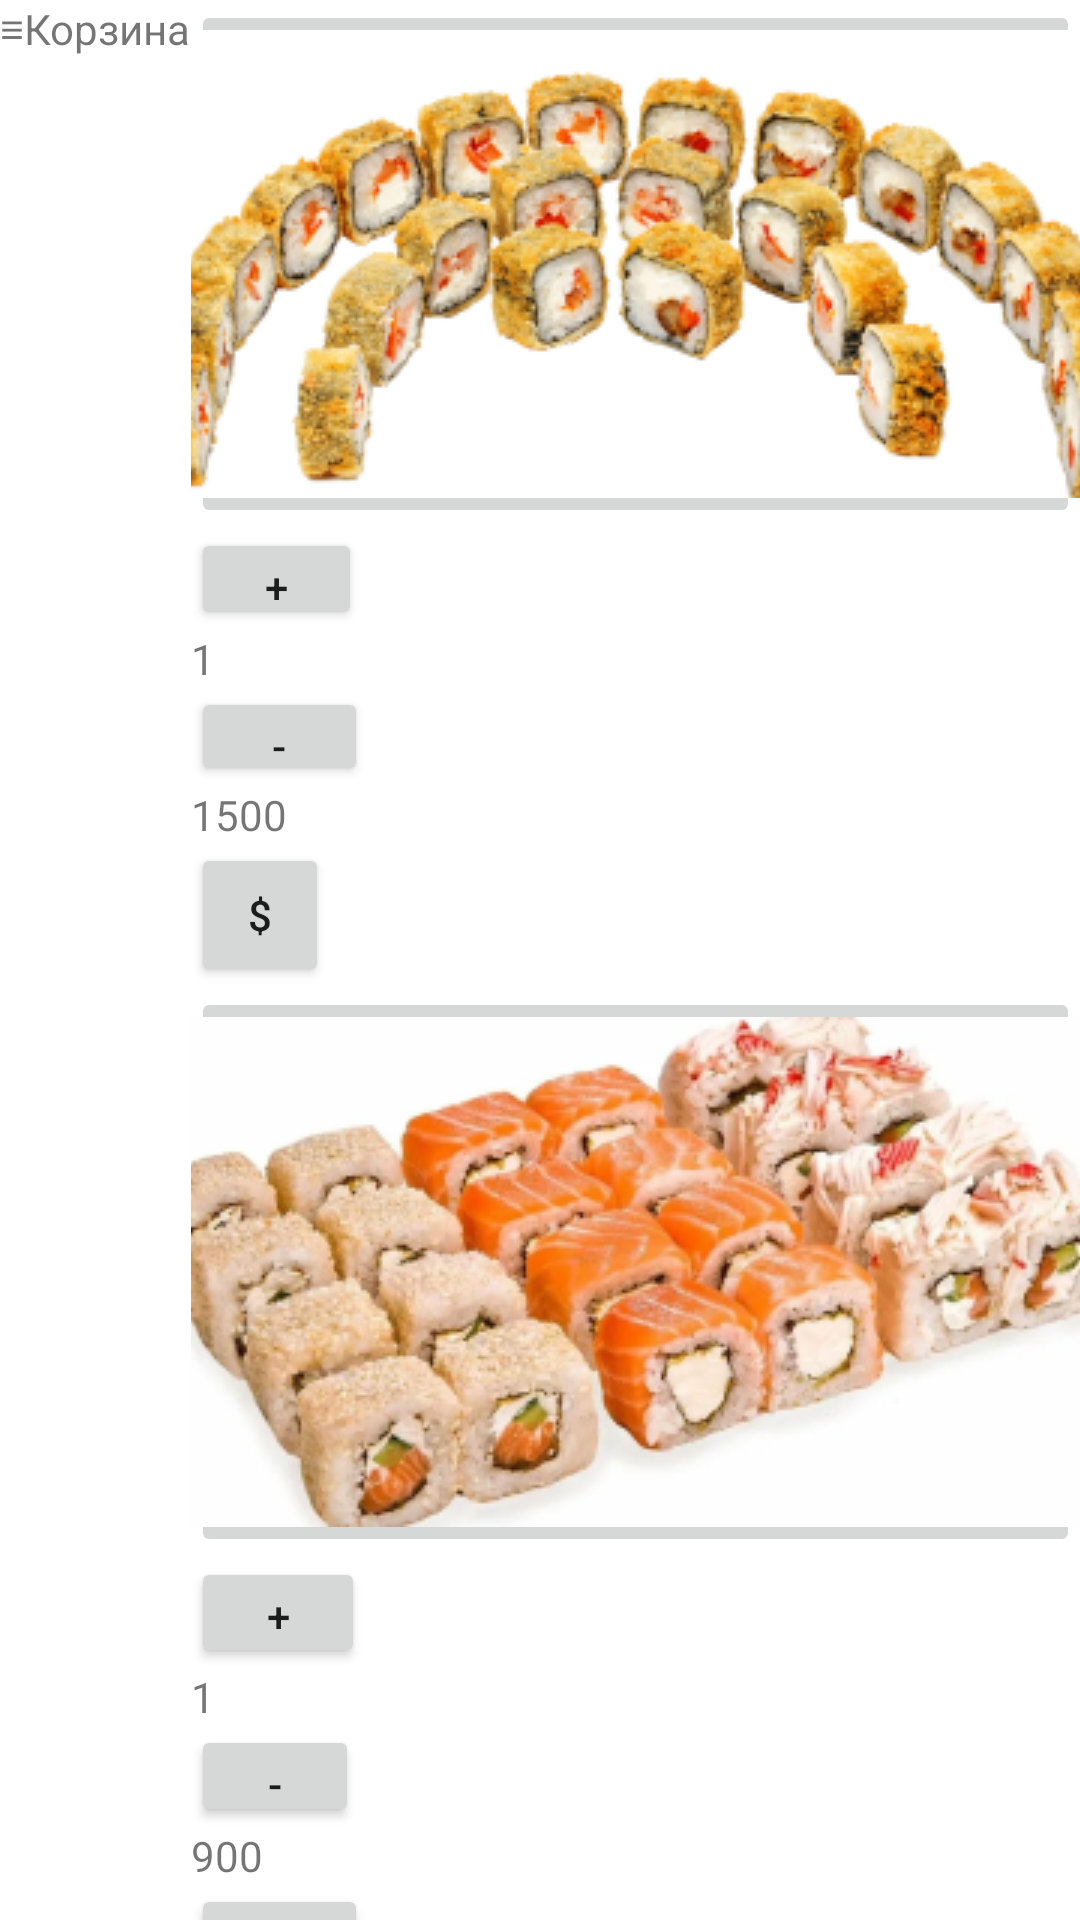

Produce the Android XML layout that renders to this screen, including the resource entries it uses.
<!-- AndroidManifest.xml: application theme Theme.Practicwork8 -->
<!-- res/layout/activity_basket.xml -->
<?xml version="1.0" encoding="utf-8"?>
<androidx.appcompat.widget.LinearLayoutCompat xmlns:android="http://schemas.android.com/apk/res/android"
    xmlns:app="http://schemas.android.com/apk/res-auto"
    xmlns:tools="http://schemas.android.com/tools"
    android:layout_width="match_parent"
    android:layout_height="match_parent"
    tools:context=".ActivityBasket">

    <TextView
        android:id="@+id/textView17"
        android:layout_width="wrap_content"
        android:layout_height="wrap_content"
        android:text="≡" />

    <TextView
        android:id="@+id/textView18"
        android:layout_width="wrap_content"
        android:layout_height="wrap_content"
        android:text="Корзина" />

    <LinearLayout
        android:layout_width="match_parent"
        android:layout_height="match_parent"
        android:orientation="vertical">

        <ImageButton
            android:id="@+id/imageButton6"
            android:layout_width="wrap_content"
            android:layout_height="wrap_content"
            android:src="@drawable/rectangle_29" />

        <Button
            android:id="@+id/button8"
            android:layout_width="57dp"
            android:layout_height="34dp"
            android:text="+" />

        <TextView
            android:id="@+id/textView19"
            android:layout_width="match_parent"
            android:layout_height="wrap_content"
            android:text="1" />

        <Button
            android:id="@+id/button9"
            android:layout_width="59dp"
            android:layout_height="33dp"
            android:text="-" />

        <TextView
            android:id="@+id/textView21"
            android:layout_width="match_parent"
            android:layout_height="wrap_content"
            android:text="1500" />

        <Button
            android:id="@+id/button13"
            android:layout_width="46dp"
            android:layout_height="wrap_content"
            android:text="$" />

        <ImageButton
            android:id="@+id/imageButton8"
            android:layout_width="match_parent"
            android:layout_height="wrap_content"
            android:src="@drawable/rectangle_23" />

        <Button
            android:id="@+id/button10"
            android:layout_width="58dp"
            android:layout_height="37dp"
            android:text="+" />

        <TextView
            android:id="@+id/textView22"
            android:layout_width="match_parent"
            android:layout_height="wrap_content"
            android:text="1" />

        <Button
            android:id="@+id/button11"
            android:layout_width="56dp"
            android:layout_height="34dp"
            android:text="-" />

        <TextView
            android:id="@+id/textView20"
            android:layout_width="match_parent"
            android:layout_height="wrap_content"
            android:text="900" />

        <Button
            android:id="@+id/button14"
            android:layout_width="59dp"
            android:layout_height="38dp"
            android:text="$" />

        <Button
            android:id="@+id/button12"
            android:layout_width="match_parent"
            android:layout_height="wrap_content"
            android:text="Оплатить покупку" />

    </LinearLayout>

</androidx.appcompat.widget.LinearLayoutCompat>
<!-- resources referenced by this layout -->
<resources>
  <!-- drawable rectangle_23: png bitmap (drawable, 101262 bytes) -->
  <!-- drawable rectangle_29: png bitmap (drawable, 79763 bytes) -->
  <style name="Theme.Practicwork8" parent="Theme.MaterialComponents.DayNight.DarkActionBar">
          
          <item name="colorPrimary">@color/purple_500</item>
          <item name="colorPrimaryVariant">@color/purple_700</item>
          <item name="colorOnPrimary">@color/white</item>
          
          <item name="colorSecondary">@color/teal_200</item>
          <item name="colorSecondaryVariant">@color/teal_700</item>
          <item name="colorOnSecondary">@color/black</item>
          
          <item name="android:statusBarColor">?attr/colorPrimaryVariant</item>
          
      </style>
  <!-- not gathered from this repository: default colours our renderer supplied (Android Studio template values) -->
  <color name="purple_500">#FF6200EE</color>
  <color name="purple_700">#FF3700B3</color>
  <color name="teal_200">#FF03DAC5</color>
  <color name="teal_700">#FF018786</color>
  <color name="black">#FF000000</color>
  <color name="white">#FFFFFFFF</color>
</resources>
